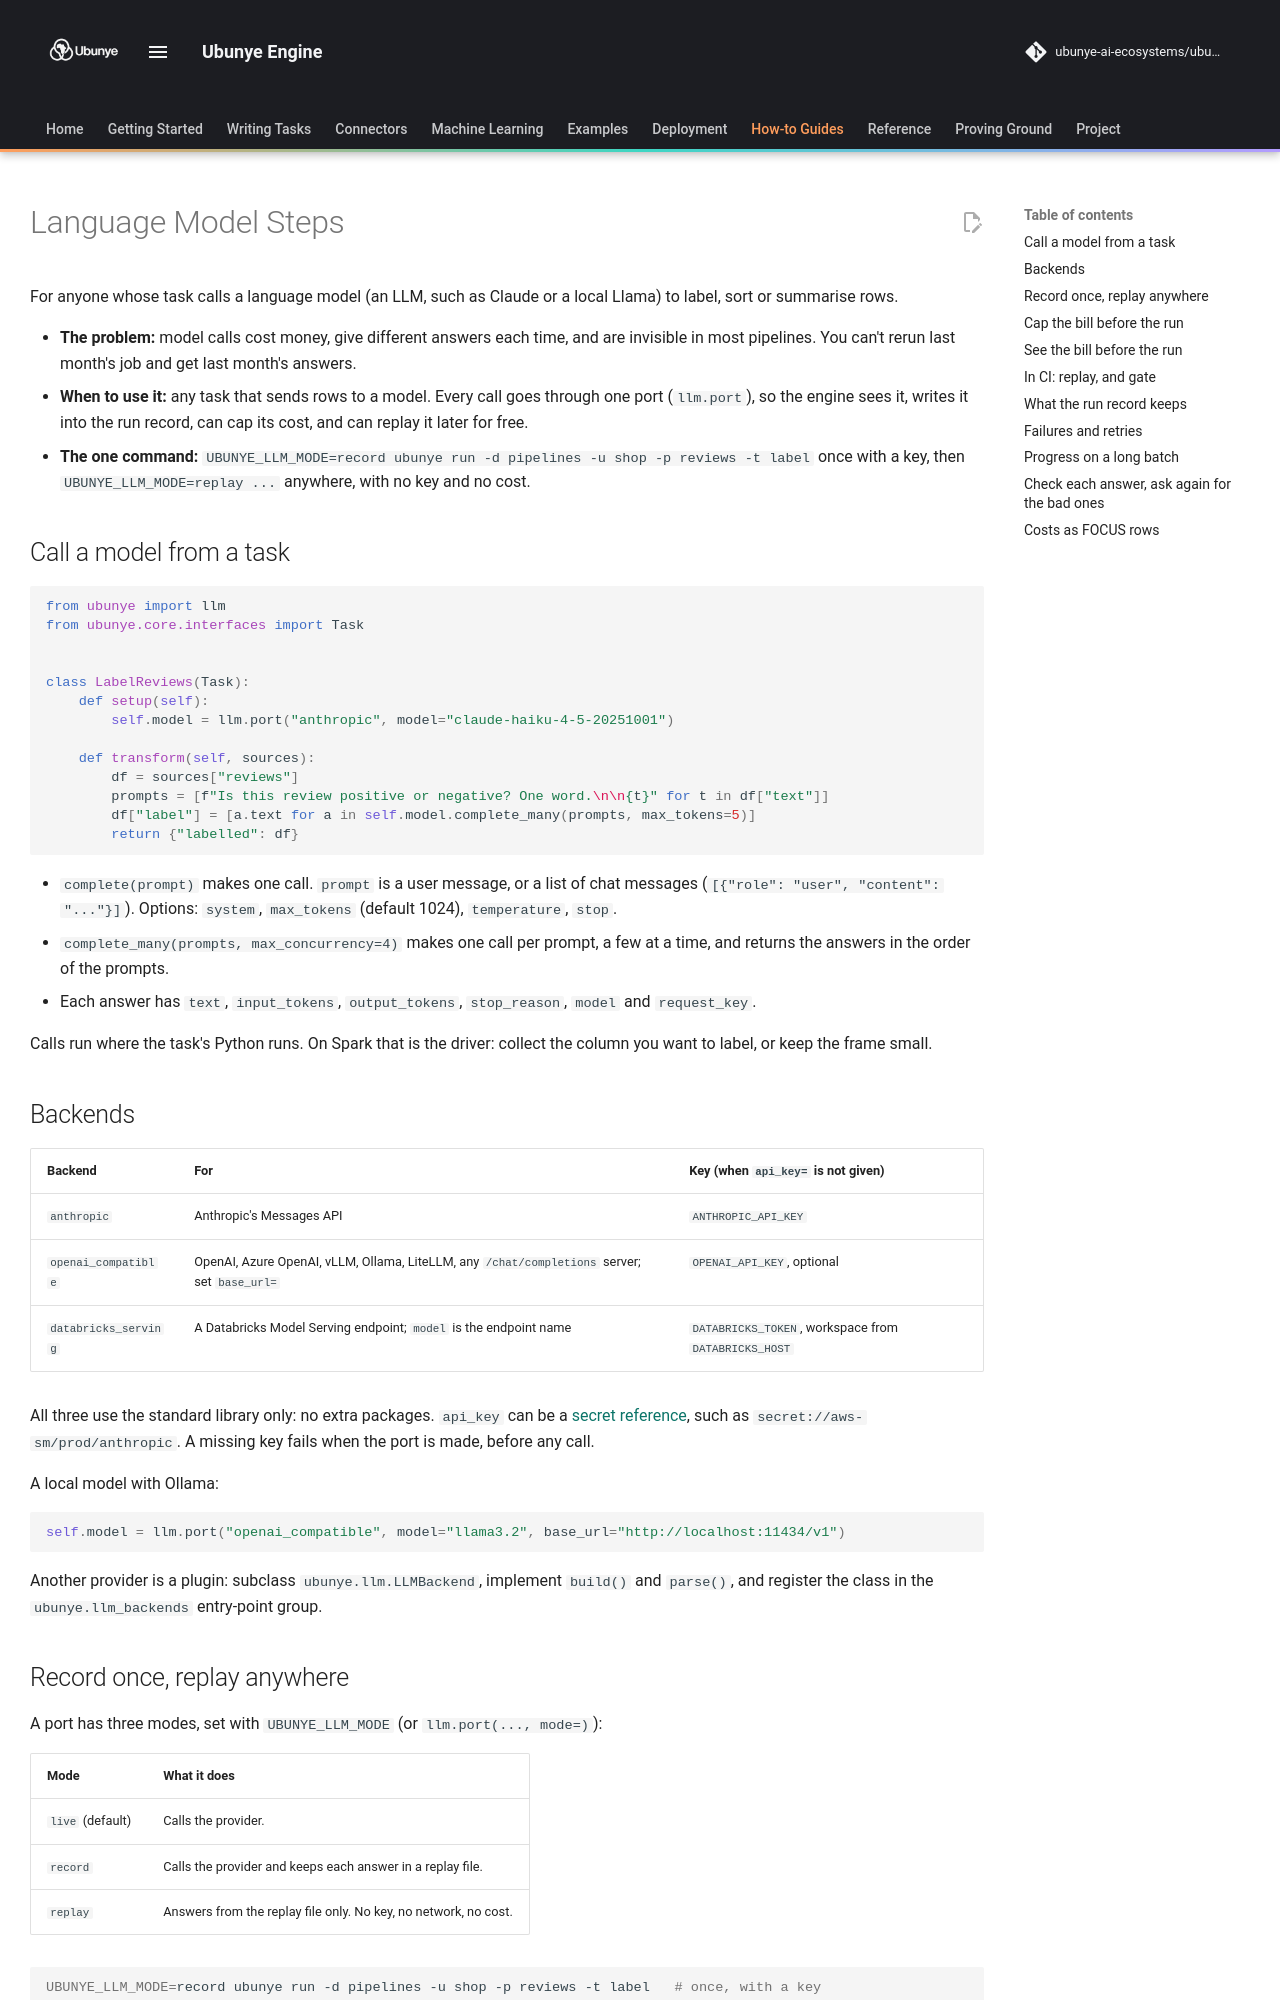

repository: ubunye-ai-ecosystems/ubunye_engine · page: patterns/llm/index.html · generator: mkdocs

# Language Model Steps

For anyone whose task calls a language model (an LLM, such as Claude or a local
Llama) to label, sort or summarise rows.

- **The problem:** model calls cost money, give different answers each time, and
  are invisible in most pipelines. You can't rerun last month's job and get last
  month's answers.
- **When to use it:** any task that sends rows to a model. Every call goes through
  one port (`llm.port`), so the engine sees it, writes it into the run record,
  can cap its cost, and can replay it later for free.
- **The one command:** `UBUNYE_LLM_MODE=record ubunye run -d pipelines -u shop -p reviews -t label`
  once with a key, then `UBUNYE_LLM_MODE=replay ...` anywhere, with no key and no cost.

## Call a model from a task

```python
from ubunye import llm
from ubunye.core.interfaces import Task


class LabelReviews(Task):
    def setup(self):
        self.model = llm.port("anthropic", model="claude-haiku-4-5-20251001")

    def transform(self, sources):
        df = sources["reviews"]
        prompts = [f"Is this review positive or negative? One word.\n\n{t}" for t in df["text"]]
        df["label"] = [a.text for a in self.model.complete_many(prompts, max_tokens=5)]
        return {"labelled": df}
```

- `complete(prompt)` makes one call. `prompt` is a user message, or a list of chat
  messages (`[{"role": "user", "content": "..."}]`). Options: `system`, `max_tokens`
  (default 1024), `temperature`, `stop`.
- `complete_many(prompts, max_concurrency=4)` makes one call per prompt, a few at a
  time, and returns the answers in the order of the prompts.
- Each answer has `text`, `input_tokens`, `output_tokens`, `stop_reason`, `model` and
  `request_key`.

Calls run where the task's Python runs. On Spark that is the driver: collect the
column you want to label, or keep the frame small.

## Backends

| Backend | For | Key (when `api_key=` is not given) |
| --- | --- | --- |
| `anthropic` | Anthropic's Messages API | `ANTHROPIC_API_KEY` |
| `openai_compatible` | OpenAI, Azure OpenAI, vLLM, Ollama, LiteLLM, any `/chat/completions` server; set `base_url=` | `OPENAI_API_KEY`, optional |
| `databricks_serving` | A Databricks Model Serving endpoint; `model` is the endpoint name | `DATABRICKS_TOKEN`, workspace from `DATABRICKS_HOST` |

All three use the standard library only: no extra packages. `api_key` can be a
[secret reference](../config/secrets.md), such as `secret://aws-sm/prod/anthropic`.
A missing key fails when the port is made, before any call.

A local model with Ollama:

```python
self.model = llm.port("openai_compatible", model="llama3.2", base_url="http://localhost:11434/v1")
```

Another provider is a plugin: subclass `ubunye.llm.LLMBackend`, implement `build()`
and `parse()`, and register the class in the `ubunye.llm_backends` entry-point group.

## Record once, replay anywhere

A port has three modes, set with `UBUNYE_LLM_MODE` (or `llm.port(..., mode=)`):

| Mode | What it does |
| --- | --- |
| `live` (default) | Calls the provider. |
| `record` | Calls the provider and keeps each answer in a replay file. |
| `replay` | Answers from the replay file only. No key, no network, no cost. |

```bash
UBUNYE_LLM_MODE=record ubunye run -d pipelines -u shop -p reviews -t label   # once, with a key
UBUNYE_LLM_MODE=replay ubunye run -d pipelines -u shop -p reviews -t label   # anywhere, for nothing
```

The replay file is `llm-replay.jsonl` in the task's folder, next to `config.yaml`,
or the path in `UBUNYE_LLM_STORE` (or `store=`). It holds one line per answer, under
the request's key; it never holds the prompt. Commit it with the task and CI, a
colleague's laptop or another cloud replays the same answers, so the run writes the
same data and the same row hashes.

Replay fails closed. A request with no recorded answer (a new prompt, another
model, another `temperature`) stops the run with the request's key and the hint to
record again; it never falls back to a live call. So does a run that sends a
request more times than the recording holds answers for it. Each call in the run record says
where its answer came from: `"source": "live"`, `"record"` or `"replay"`.

??? note "Under the hood: a request sent more than once"
    Replay gives back the recorded run call for call. A run may send the same request
    more than once (two identical reviews), and a model can answer each differently; the
    nth identical request is replayed the nth recorded answer, so the replayed output is
    the recorded output, row for row. Recording again replaces a request's answers.
    `complete_many` numbers repeats by their position in the list, so parallel calls
    replay the same way.
